Image classification data set "dataset_split" (aster-w-ylsh/corn_bysj on GitHub). Class labels (4): common rust, gray leaf spot, healthy leaf, northern leaf blight.

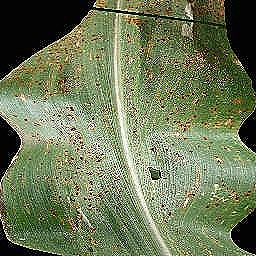
Label: common rust

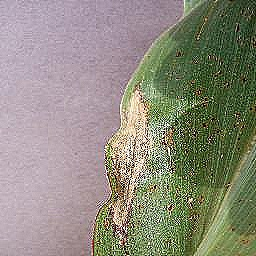
Label: northern leaf blight

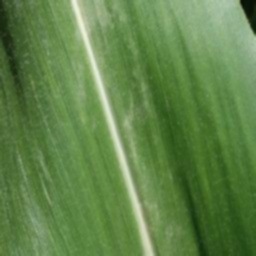
Label: healthy leaf

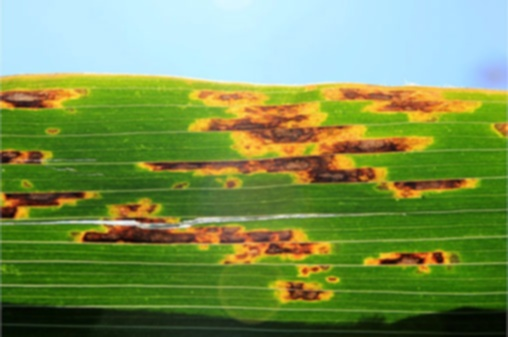
Label: gray leaf spot

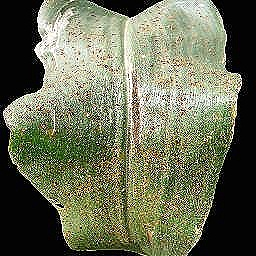
Label: common rust

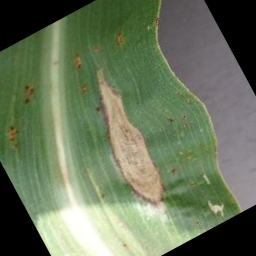
Label: northern leaf blight
